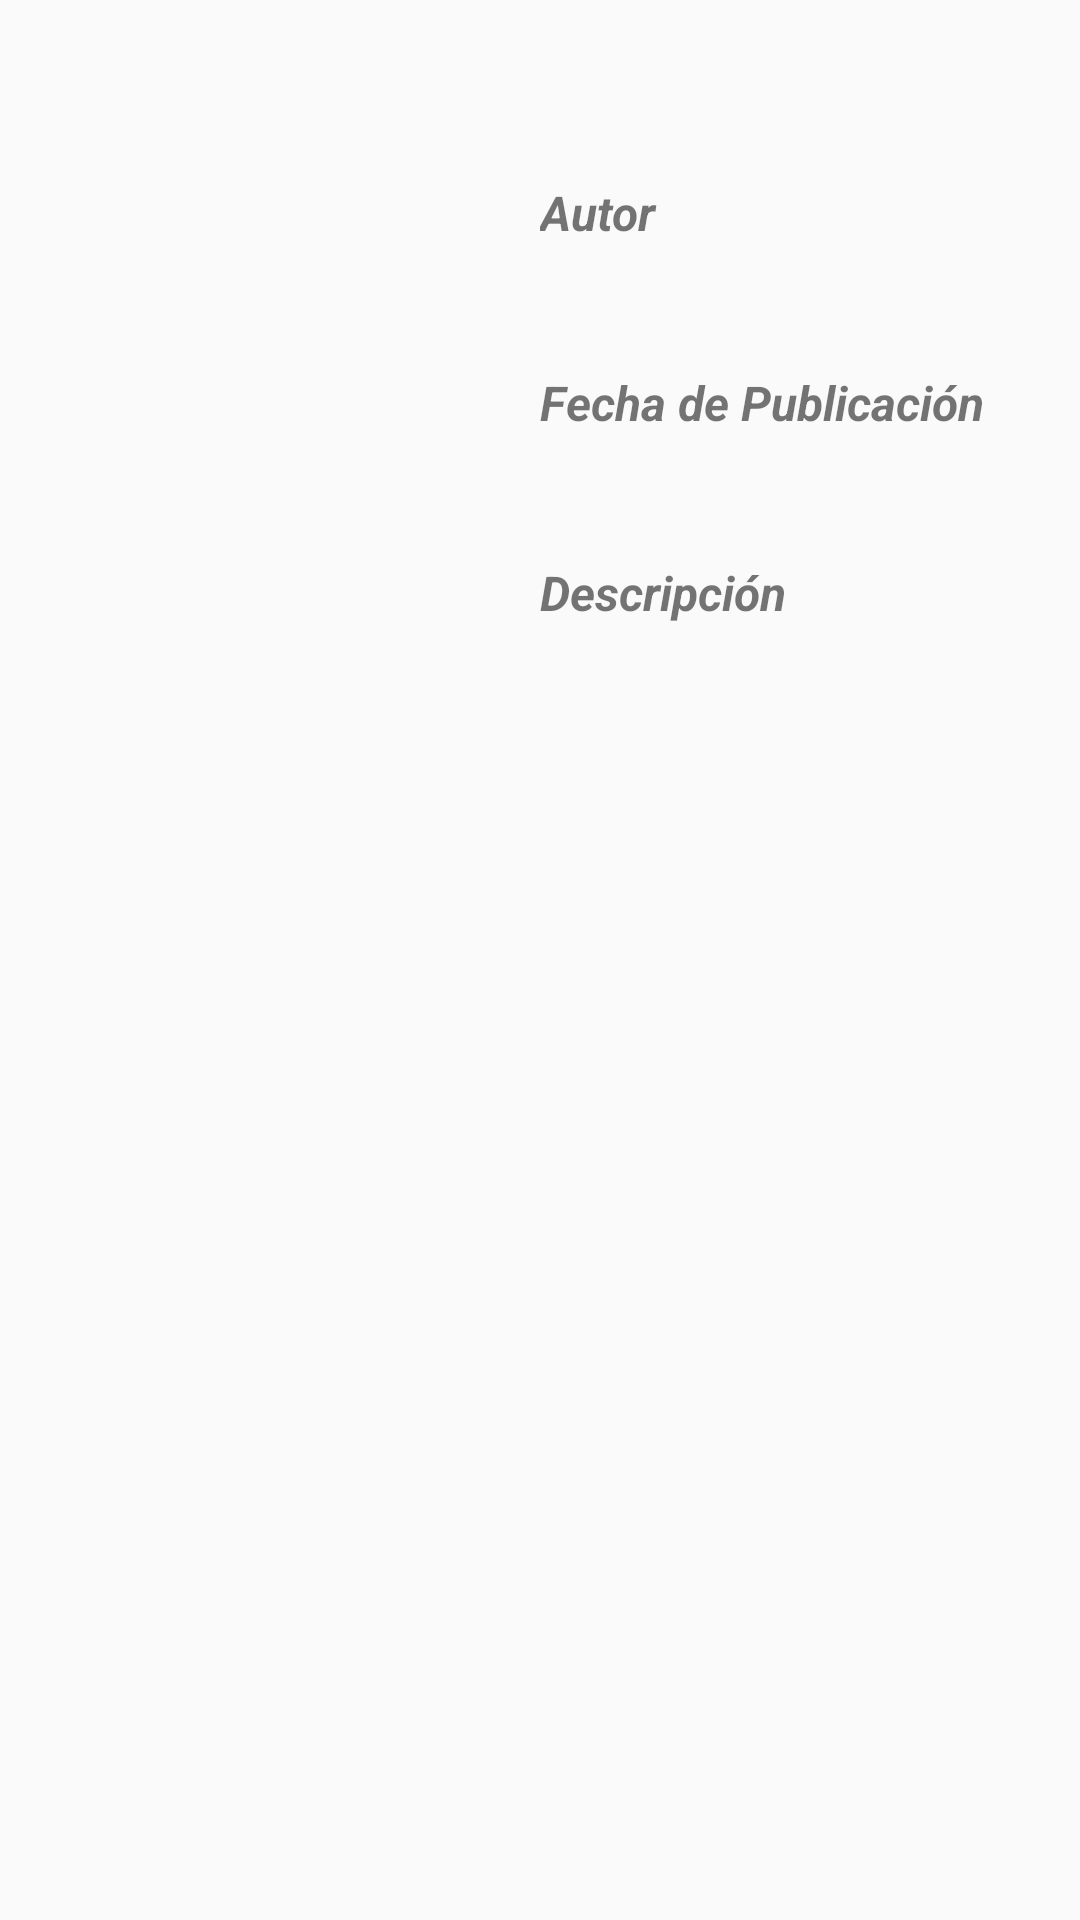

Write the Android layout XML for this screen, with the resource values it uses.
<!-- AndroidManifest.xml: application theme AppTheme -->
<!-- res/layout/fragment_detail_par.xml -->
<?xml version="1.0" encoding="utf-8"?>
    <LinearLayout
    xmlns:app="http://schemas.android.com/apk/res-auto"
        xmlns:android="http://schemas.android.com/apk/res/android"
        android:layout_width="match_parent"
        android:layout_height="match_parent"
    android:fitsSystemWindows="true"
        android:orientation="horizontal">

        <ImageView
            android:id="@+id/imageView"
            android:layout_width="150dp"
            android:layout_height="250dp"
            android:layout_margin="10dp" />


        <android.support.v4.widget.NestedScrollView

            android:layout_width="match_parent"
            android:layout_height="match_parent"
            app:layout_behavior="@string/appbar_scrolling_view_behavior">

            <LinearLayout
                android:layout_width="match_parent"
                android:layout_height="match_parent"
                android:orientation="vertical">

                <TextView
                    android:id="@+id/textView_detail_par_nameAutor"
                    android:layout_width="match_parent"
                    android:layout_height="wrap_content"
                    android:layout_marginLeft="10dp"
                    android:layout_marginTop="60dp"
                    android:text="@string/textView_detail_par_autor"
                    android:textSize="16dp"
                    android:textStyle="bold|italic" />

                <TextView
                    android:id="@+id/textView_detail_par_nameAutor2"
                    android:layout_width="match_parent"
                    android:layout_height="wrap_content"
                    android:layout_marginLeft="10dp"
                    android:layout_marginRight="10dp"
                    android:layout_marginTop="10dp"
                    android:textSize="16dp" />

                <TextView
                    android:id="@+id/textView_detail_par_date"
                    android:layout_width="match_parent"
                    android:layout_height="wrap_content"
                    android:layout_marginLeft="10dp"
                    android:layout_marginTop="10dp"
                    android:text="@string/textView_detail_par_date"
                    android:textSize="16dp"
                    android:textStyle="bold|italic" />

                <TextView
                    android:id="@+id/textView_detail_par_date2"
                    android:layout_width="match_parent"
                    android:layout_height="wrap_content"
                    android:layout_marginLeft="10dp"
                    android:layout_marginRight="10dp"
                    android:layout_marginTop="10dp"
                    android:textSize="16dp" />

                <TextView
                    android:id="@+id/textView_detail_par_nameDescription"
                    android:layout_width="match_parent"
                    android:layout_height="wrap_content"
                    android:layout_marginLeft="10dp"
                    android:layout_marginTop="10dp"
                    android:text="@string/textView_detail_par_nameDescription"
                    android:textSize="16dp"
                    android:textStyle="bold|italic" />

                <TextView
                    android:id="@+id/textView_detail_par_nameDescription2"
                    android:layout_width="match_parent"
                    android:layout_height="wrap_content"
                    android:layout_marginLeft="10dp"
                    android:layout_marginRight="10dp"
                    android:layout_marginTop="10dp" />
            </LinearLayout>

        </android.support.v4.widget.NestedScrollView>
    </LinearLayout>
<!-- resources referenced by this layout -->
<resources>
  <string name="textView_detail_par_autor">Autor</string>
  <string name="textView_detail_par_date">Fecha de Publicación</string>
  <string name="textView_detail_par_nameDescription">Descripción</string>
  <style name="AppTheme" parent="Theme.AppCompat.Light.DarkActionBar">
          
          <item name="colorPrimary">@color/colorPrimary</item>
          <item name="colorPrimaryDark">@color/colorPrimaryDark</item>
          <item name="colorAccent">@color/colorAccent</item>
      </style>
  <color name="colorPrimary">#3F51B5</color>
  <color name="colorPrimaryDark">#303F9F</color>
  <color name="colorAccent">#FF4081</color>
</resources>
